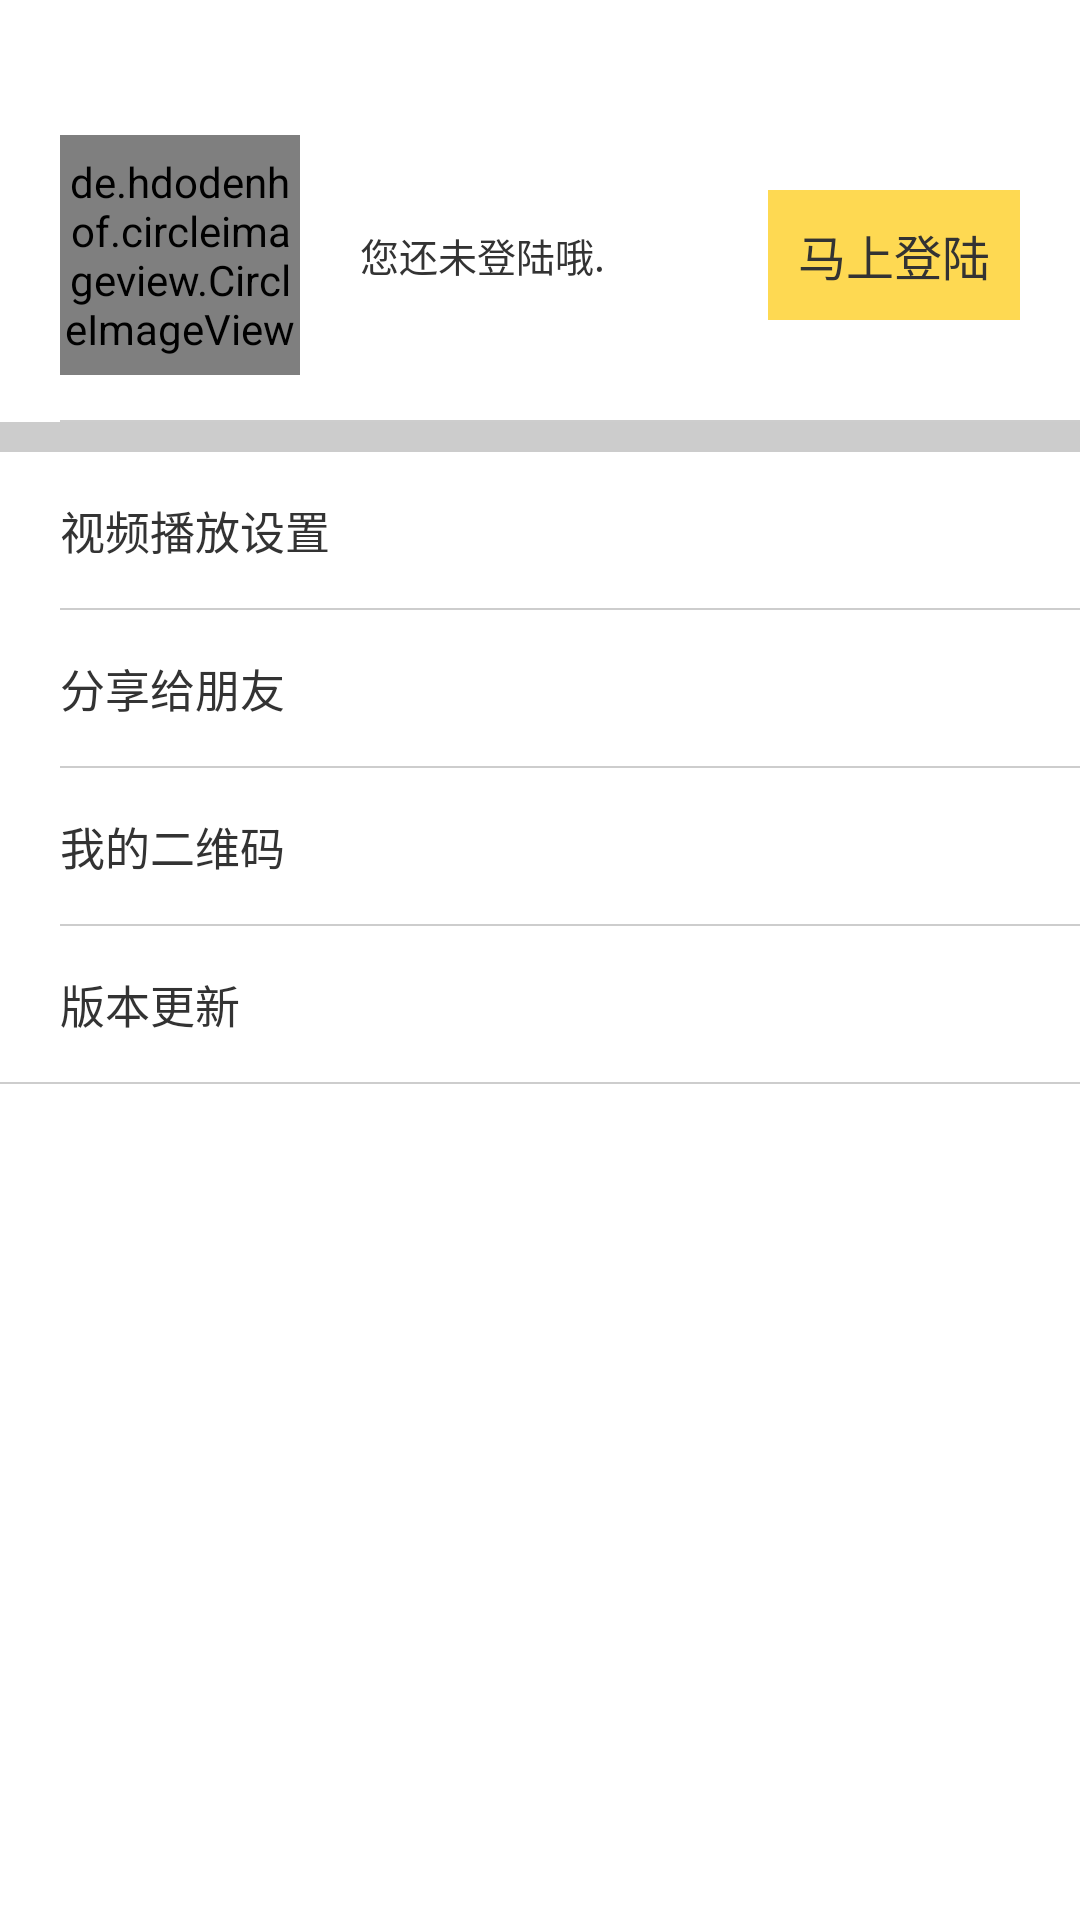

Write the Android layout XML for this screen, with the resource values it uses.
<!-- AndroidManifest.xml: application theme AppTheme -->
<!-- res/layout/fragment_mine_layout.xml -->
<LinearLayout xmlns:android="http://schemas.android.com/apk/res/android"
              android:layout_width="match_parent"
              android:layout_height="match_parent"
              android:background="@color/white"
              android:orientation="vertical"
>

    <RelativeLayout
        android:id="@+id/login_layout"
        android:layout_width="match_parent"
        android:layout_height="wrap_content"
        android:layout_marginTop="30dp"
        android:paddingBottom="15dp"
        android:paddingTop="15dp"
    >

        <de.hdodenhof.circleimageview.CircleImageView
            android:id="@+id/photo_view"
            android:layout_width="80dp"
            android:layout_height="80dp"
            android:layout_centerVertical="true"
            android:layout_marginLeft="20dp"
            android:src="@mipmap/default_user_avatar"
        />

        <TextView
            android:id="@+id/login_info_view"
            android:layout_width="wrap_content"
            android:layout_height="wrap_content"
            android:layout_centerVertical="true"
            android:layout_marginLeft="20dp"
            android:layout_toRightOf="@+id/photo_view"
            android:text="@string/unlogin"
            android:textColor="@color/color_333333"
            android:textSize="13sp"
        />

        <TextView
            android:id="@+id/login_view"
            android:layout_width="wrap_content"
            android:layout_height="wrap_content"
            android:layout_alignParentRight="true"
            android:layout_centerVertical="true"
            android:layout_marginRight="20dp"
            android:background="@color/color_fed952"
            android:padding="10dp"
            android:text="@string/login_now"
            android:textColor="@color/color_333333"
            android:textSize="16sp"
        />

    </RelativeLayout>

    <RelativeLayout
        android:id="@+id/logined_layout"
        android:layout_width="match_parent"
        android:layout_height="wrap_content"
        android:layout_marginTop="30dp"
        android:paddingBottom="15dp"
        android:visibility="gone"
    >

        <de.hdodenhof.circleimageview.CircleImageView
            android:id="@+id/user_photo_view"
            android:layout_width="80dp"
            android:layout_height="80dp"
            android:layout_alignParentRight="true"
            android:layout_centerVertical="true"
            android:layout_marginRight="30dp"
            android:src="@mipmap/default_user_avatar"
        />

        <RelativeLayout
            android:layout_width="wrap_content"
            android:layout_height="wrap_content"
            android:layout_centerVertical="true"
        >
            <TextView
                android:id="@+id/username_view"
                android:layout_width="wrap_content"
                android:layout_height="wrap_content"
                android:layout_marginLeft="20dp"
                android:text="tyt114"
                android:textColor="@color/color_333333"
                android:textSize="16sp"
            />
            <TextView
                android:id="@+id/tick_view"
                android:layout_width="wrap_content"
                android:layout_height="wrap_content"
                android:layout_below="@id/username_view"
                android:layout_marginLeft="20dp"
                android:layout_marginTop="7dp"
                android:text="tyt114"
                android:textColor="@color/color_cdcdcd"
                android:textSize="13sp"
            />
        </RelativeLayout>
    </RelativeLayout>
    <View
        android:layout_width="match_parent"
        android:layout_height="0.5dp"
        android:layout_marginLeft="20dp"
        android:background="@color/color_cdcdcd"
    />

    <View
        android:layout_width="match_parent"
        android:layout_height="10dp"
        android:background="@color/color_cccccc"
    />

    <TextView
        android:id="@+id/video_setting_view"
        android:layout_width="match_parent"
        android:layout_height="wrap_content"
        android:drawableRight="@mipmap/arrow_right"
        android:paddingBottom="15dp"
        android:paddingLeft="20dp"
        android:paddingRight="15dp"
        android:paddingTop="15dp"
        android:text="@string/video_play_setting"
        android:textColor="@color/color_333333"
        android:textSize="15sp"
    />

    <View
        android:layout_width="match_parent"
        android:layout_height="0.5dp"
        android:layout_marginLeft="20dp"
        android:background="@color/color_cdcdcd"
    />

    <TextView
        android:id="@+id/share_view"
        android:layout_width="match_parent"
        android:layout_height="wrap_content"
        android:drawableRight="@mipmap/arrow_right"
        android:paddingBottom="15dp"
        android:paddingLeft="20dp"
        android:paddingRight="15dp"
        android:paddingTop="15dp"
        android:text="@string/share_imooc"
        android:textColor="@color/color_333333"
        android:textSize="15sp"
    />

    <View
        android:layout_width="match_parent"
        android:layout_height="0.5dp"
        android:layout_marginLeft="20dp"
        android:background="@color/color_cdcdcd"
    />

    <TextView
        android:id="@+id/my_qrcode_view"
        android:layout_width="match_parent"
        android:layout_height="wrap_content"
        android:drawableRight="@mipmap/arrow_right"
        android:paddingBottom="15dp"
        android:paddingLeft="20dp"
        android:paddingRight="15dp"
        android:paddingTop="15dp"
        android:text="@string/my_qrcode"
        android:textColor="@color/color_333333"
        android:textSize="15sp"
    />

    <View
        android:layout_width="match_parent"
        android:layout_height="0.5dp"
        android:layout_marginLeft="20dp"
        android:background="@color/color_cdcdcd"
    />
    <TextView
        android:id="@+id/update_view"
        android:layout_width="match_parent"
        android:layout_height="wrap_content"
        android:drawableRight="@mipmap/arrow_right"
        android:paddingBottom="15dp"
        android:paddingLeft="20dp"
        android:paddingRight="15dp"
        android:paddingTop="15dp"
        android:text="@string/update_info"
        android:textColor="@color/color_333333"
        android:textSize="15sp"
    />

    <View
        android:layout_width="match_parent"
        android:layout_height="0.5dp"
        android:background="@color/color_cdcdcd"
    />
</LinearLayout>
<!-- resources referenced by this layout -->
<resources>
  <color name="color_333333">#333333</color>
  <color name="color_cccccc">#cccccc</color>
  <color name="color_cdcdcd">#cdcdcd</color>
  <color name="color_fed952">#fed952</color>
  <color name="white">#FFFFFFFF</color>
  <string name="login_now">马上登陆</string>
  <string name="my_qrcode">我的二维码</string>
  <string name="share_imooc">分享给朋友</string>
  <string name="unlogin">您还未登陆哦.</string>
  <string name="update_info">版本更新</string>
  <string name="video_play_setting">视频播放设置</string>
  <style name="AppTheme" parent="AppBaseTheme">
      </style>
  <style name="AppBaseTheme" parent="Theme.AppCompat.Light.NoActionBar">
          <item name="android:windowNoTitle">true</item>
          <item name="colorPrimary">@color/black</item>
          <item name="colorPrimaryDark">@color/black</item>
      </style>
  <color name="black">#000000</color>
</resources>
